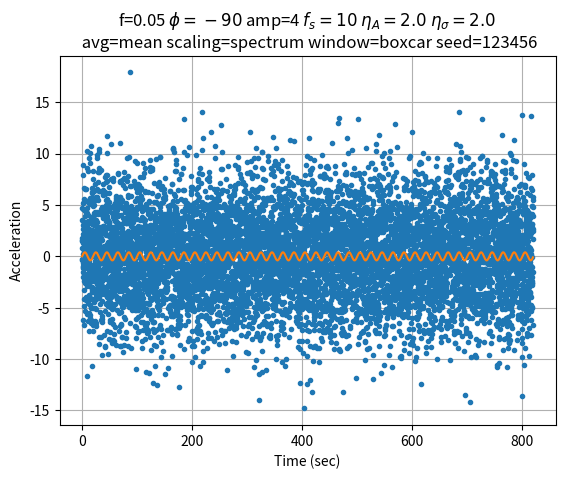
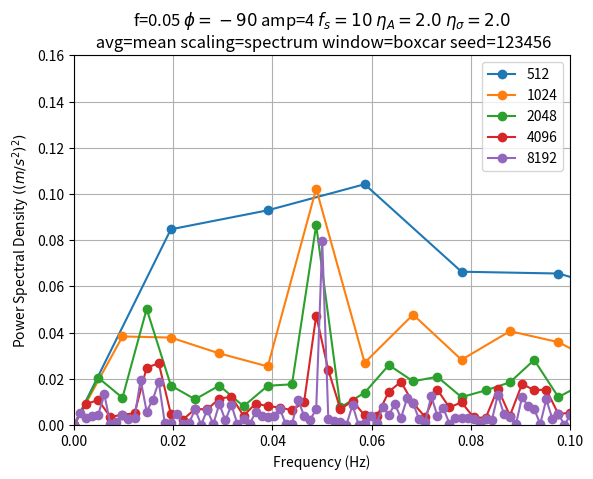

Write Python code to recreate these figures, in order.
#! /usr/bin/env python3
#
# Show different FFT widths on a noise cosine wave using Welch's method
#
# Nov-2021, Pat Welch, pat@mousebrains.com

import argparse
import sys
import os.path
import numpy as np
from scipy import signal
import matplotlib.pyplot as plt

parser = argparse.ArgumentParser()
parser.add_argument("--frequency", type=float, default=1/20, help="Frequency (Hz)")
parser.add_argument("--fs", type=float, default=10, help="Sampling frequency (Hz)")
parser.add_argument("--phase", type=float, default=-90, help="Phase (degrees)")
parser.add_argument("--amplitude", type=float, default=4, help="Sine wave amplitude")
parser.add_argument("--noise", type=float, default=2.0, help="Gaussian noise amplitude")
parser.add_argument("--sigma", type=float, default=2.0, help="Gaussian noise width")
parser.add_argument("--seed", type=int, default=123456, help="Random seed")
parser.add_argument("--average", type=str, default="mean",
        choices=["mean", "median"], help="Peridogram averaging")
parser.add_argument("--scaling", type=str, default="spectrum",
        choices=["density", "spectrum"], help="Peridogram scaling")
parser.add_argument("--window", type=str, default="boxcar",
        choices=["boxcar", "triang", "blackman", "hamming", "hann", "bartlett", "flattop", 
            "parzen", "bohman", "blackmanharris", "nuttal", "barthann", "cosine", "exponetial",
            "tukey", "taylor"], 
        help="Peridogram windowing")
parser.add_argument("--n", type=int, action="append", help="Number of samples")
parser.add_argument("--dpi", type=int, default=300, help="Figure pixels/inch")
parser.add_argument("--save", action="store_true", help="Should output PNG be saved?")
args = parser.parse_args()

if args.n is None:
    args.n = [512, 1024, 2048, 4096, 8192]

(fn, _) = os.path.splitext(os.path.basename(sys.argv[0]))

rng = np.random.default_rng(args.seed)

omega = 2 * np.pi * args.frequency # Angular Frequency
tau = 1 / args.frequency # Period

dtSample = 1 / args.fs # Time step for sampling

duration = max(args.n) * dtSample

tCurve  = np.linspace(0, duration, num=max(args.n) * 100)
tSample = np.linspace(0, duration, num=max(args.n))

zCurve  = -args.amplitude * omega*omega * np.cos(-omega * tCurve  + np.radians(args.phase))
zSample = -args.amplitude * omega*omega * np.cos(-omega * tSample + np.radians(args.phase))
zSample += args.noise * rng.normal(scale=args.sigma, size=zSample.shape)

tit = f"f={args.frequency}" \
        + f" $\phi={args.phase}$" \
        + f" amp={args.amplitude}" \
        + f" $f_s={args.fs}$" \
        + f" $\eta_A={args.noise}$" \
        + f" $\eta_\sigma={args.sigma}$" \
        + "\n" \
        + f" avg={args.average}" \
        + f" scaling={args.scaling}" \
        + f" window={args.window}" \
        + f" seed={args.seed}"

fig, ax = plt.subplots()
ax.plot(tSample, zSample, ".")
ax.plot(tCurve, zCurve, "-")
ax.grid()
ax.set_xlabel("Time (sec)")
ax.set_ylabel("Acceleration")
ax.set_title(tit)

if args.save:
    ofn = fn + ".spectrum.png"
    print("Saving to", ofn)
    plt.savefig(ofn, dpi=args.dpi)

fig, ax = plt.subplots()
cmap = ["tab:blue", "tab:orange", "tab:green", "tab:red", 
        "tab:purple", "tab:brown", "tab:pink", "tab:gray",
        "tab:olive", "tab:cyan"]

tits = []
for i in range(len(args.n)): # Walk through the different FFT window widths
    n = args.n[i]
    tits.append(str(n))
    (freq, PSD) = signal.welch(zSample,
            fs=args.fs,
            nperseg=n,
            nfft=n,
            window=args.window,
            scaling=args.scaling,
            average=args.average,
            return_onesided=True)
    zz = np.sqrt(PSD) * np.sqrt(2) / np.square(2 * np.pi * freq)

    ax.plot(freq, PSD, "o-", color=cmap[i])

ax.grid()
ax.set_xlabel("Frequency (Hz)")
ax.set_ylabel("Power Spectral Density $((m/s^2)^2)$")
ax.legend(tits, loc="best")
ax.set_title(tit)
ax.set_xlim(0, 2 * args.frequency)
ax.set_ylim(0, 0.16)

if args.save:
    ofn = fn + ".psd.png"
    print("Saving to", ofn)
    plt.savefig(ofn, dpi=args.dpi)

if not args.save: # Plot to screen
    print("Close plot to exit")
    plt.show()
